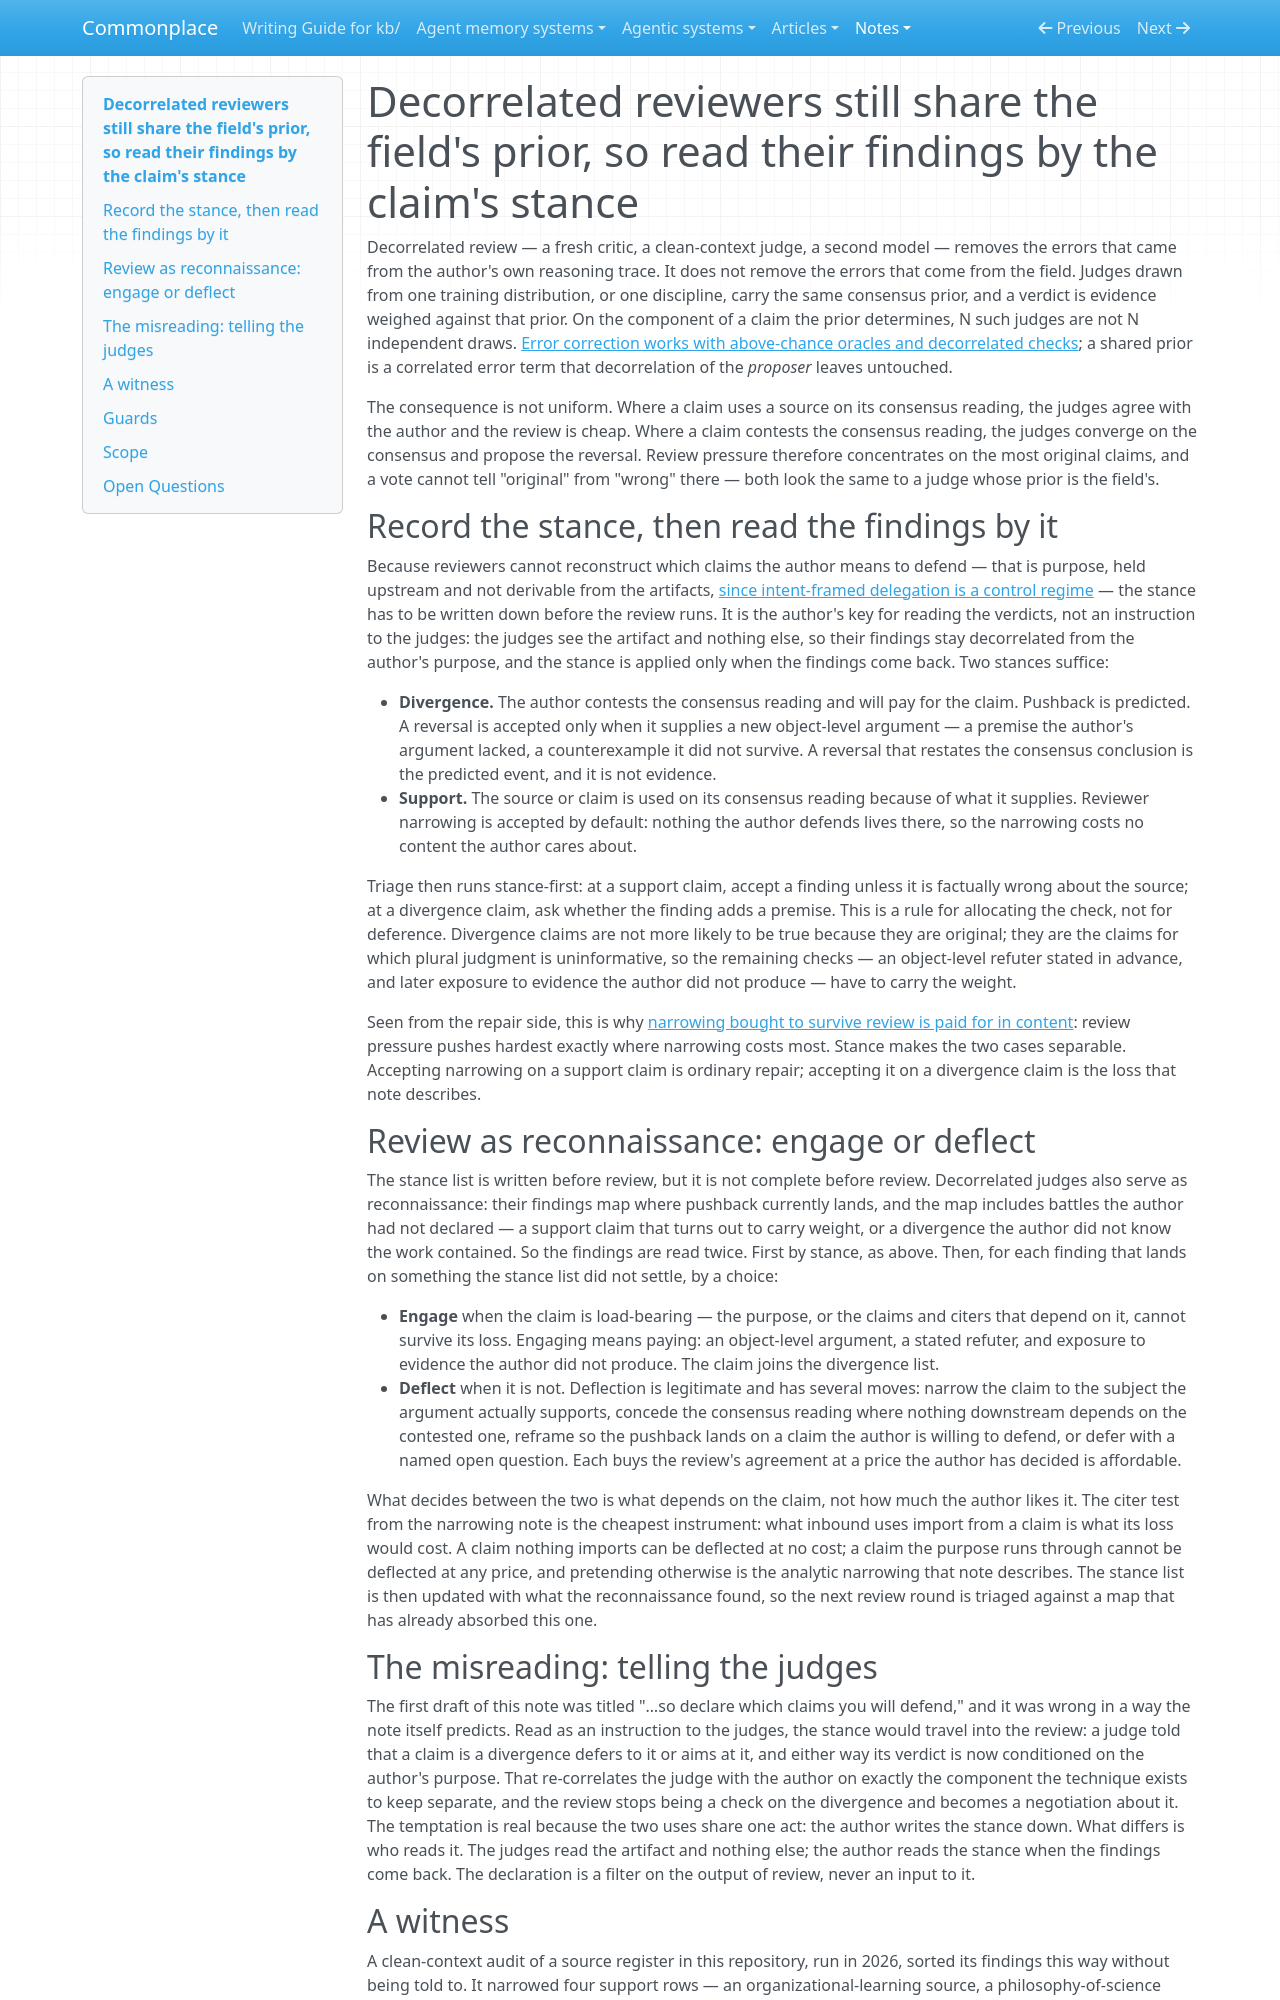

repository: zby/commonplace · page: notes/reviewers-share-the-fields-prior-so-interpret-findings-by-stance/index.html · generator: mkdocs

---
description: "Decorrelating reviewers removes the author's errors, not the field's; judges converge on consensus where a claim is original, so findings are read by stance and as reconnaissance: engage where load-bearing, deflect where not"
type: types/note.md
traits: [title-as-claim]
tags: [method-guided-action, review-system, kb-maintenance]
---

# Decorrelated reviewers still share the field's prior, so read their findings by the claim's stance

Decorrelated review — a fresh critic, a clean-context judge, a second model — removes the errors that came from the author's own reasoning trace. It does not remove the errors that come from the field. Judges drawn from one training distribution, or one discipline, carry the same consensus prior, and a verdict is evidence weighed against that prior. On the component of a claim the prior determines, N such judges are not N independent draws. [Error correction works with above-chance oracles and decorrelated checks](./error-correction-works-above-chance-oracles-with-decorrelated-checks.md); a shared prior is a correlated error term that decorrelation of the *proposer* leaves untouched.

The consequence is not uniform. Where a claim uses a source on its consensus reading, the judges agree with the author and the review is cheap. Where a claim contests the consensus reading, the judges converge on the consensus and propose the reversal. Review pressure therefore concentrates on the most original claims, and a vote cannot tell "original" from "wrong" there — both look the same to a judge whose prior is the field's.

## Record the stance, then read the findings by it

Because reviewers cannot reconstruct which claims the author means to defend — that is purpose, held upstream and not derivable from the artifacts, [since intent-framed delegation is a control regime](./intent-framed-delegation-is-a-control-regime-not-a-short-prompt.md) — the stance has to be written down before the review runs. It is the author's
key for reading the verdicts, not an instruction to the judges: the judges
see the artifact and nothing else, so their findings stay decorrelated from
the author's purpose, and the stance is applied only when the findings come
back. Two stances suffice:

- **Divergence.** The author contests the consensus reading and will pay for the claim. Pushback is predicted. A reversal is accepted only when it supplies a new object-level argument — a premise the author's argument lacked, a counterexample it did not survive. A reversal that restates the consensus conclusion is the predicted event, and it is not evidence.
- **Support.** The source or claim is used on its consensus reading because of what it supplies. Reviewer narrowing is accepted by default: nothing the author defends lives there, so the narrowing costs no content the author cares about.

Triage then runs stance-first: at a support claim, accept a finding unless it is factually wrong about the source; at a divergence claim, ask whether the finding adds a premise. This is a rule for allocating the check, not for deference. Divergence claims are not more likely to be true because they are original; they are the claims for which plural judgment is uninformative, so the remaining checks — an object-level refuter stated in advance, and later exposure to evidence the author did not produce — have to carry the weight.

Seen from the repair side, this is why [narrowing bought to survive review is paid for in content](./narrowing-bought-to-survive-review-is-paid-for-in-content.md): review pressure pushes hardest exactly where narrowing costs most. Stance makes the two cases separable. Accepting narrowing on a support claim is ordinary repair; accepting it on a divergence claim is the loss that note describes.

## Review as reconnaissance: engage or deflect

The stance list is written before review, but it is not complete before
review. Decorrelated judges also serve as reconnaissance: their findings map
where pushback currently lands, and the map includes battles the author had
not declared — a support claim that turns out to carry weight, or a
divergence the author did not know the work contained. So the findings are
read twice. First by stance, as above. Then, for each finding that lands on
something the stance list did not settle, by a choice:

- **Engage** when the claim is load-bearing — the purpose, or the claims and
  citers that depend on it, cannot survive its loss. Engaging means paying:
  an object-level argument, a stated refuter, and exposure to evidence the
  author did not produce. The claim joins the divergence list.
- **Deflect** when it is not. Deflection is legitimate and has several moves:
  narrow the claim to the subject the argument actually supports, concede the
  consensus reading where nothing downstream depends on the contested one,
  reframe so the pushback lands on a claim the author is willing to defend,
  or defer with a named open question. Each buys the review's agreement at a
  price the author has decided is affordable.

What decides between the two is what depends on the claim, not how much the
author likes it. The citer test from the narrowing note is the cheapest
instrument: what inbound uses import from a claim is what its loss would
cost. A claim nothing imports can be deflected at no cost; a claim the
purpose runs through cannot be deflected at any price, and pretending
otherwise is the analytic narrowing that note describes. The stance list is
then updated with what the reconnaissance found, so the next review round is
triaged against a map that has already absorbed this one.
